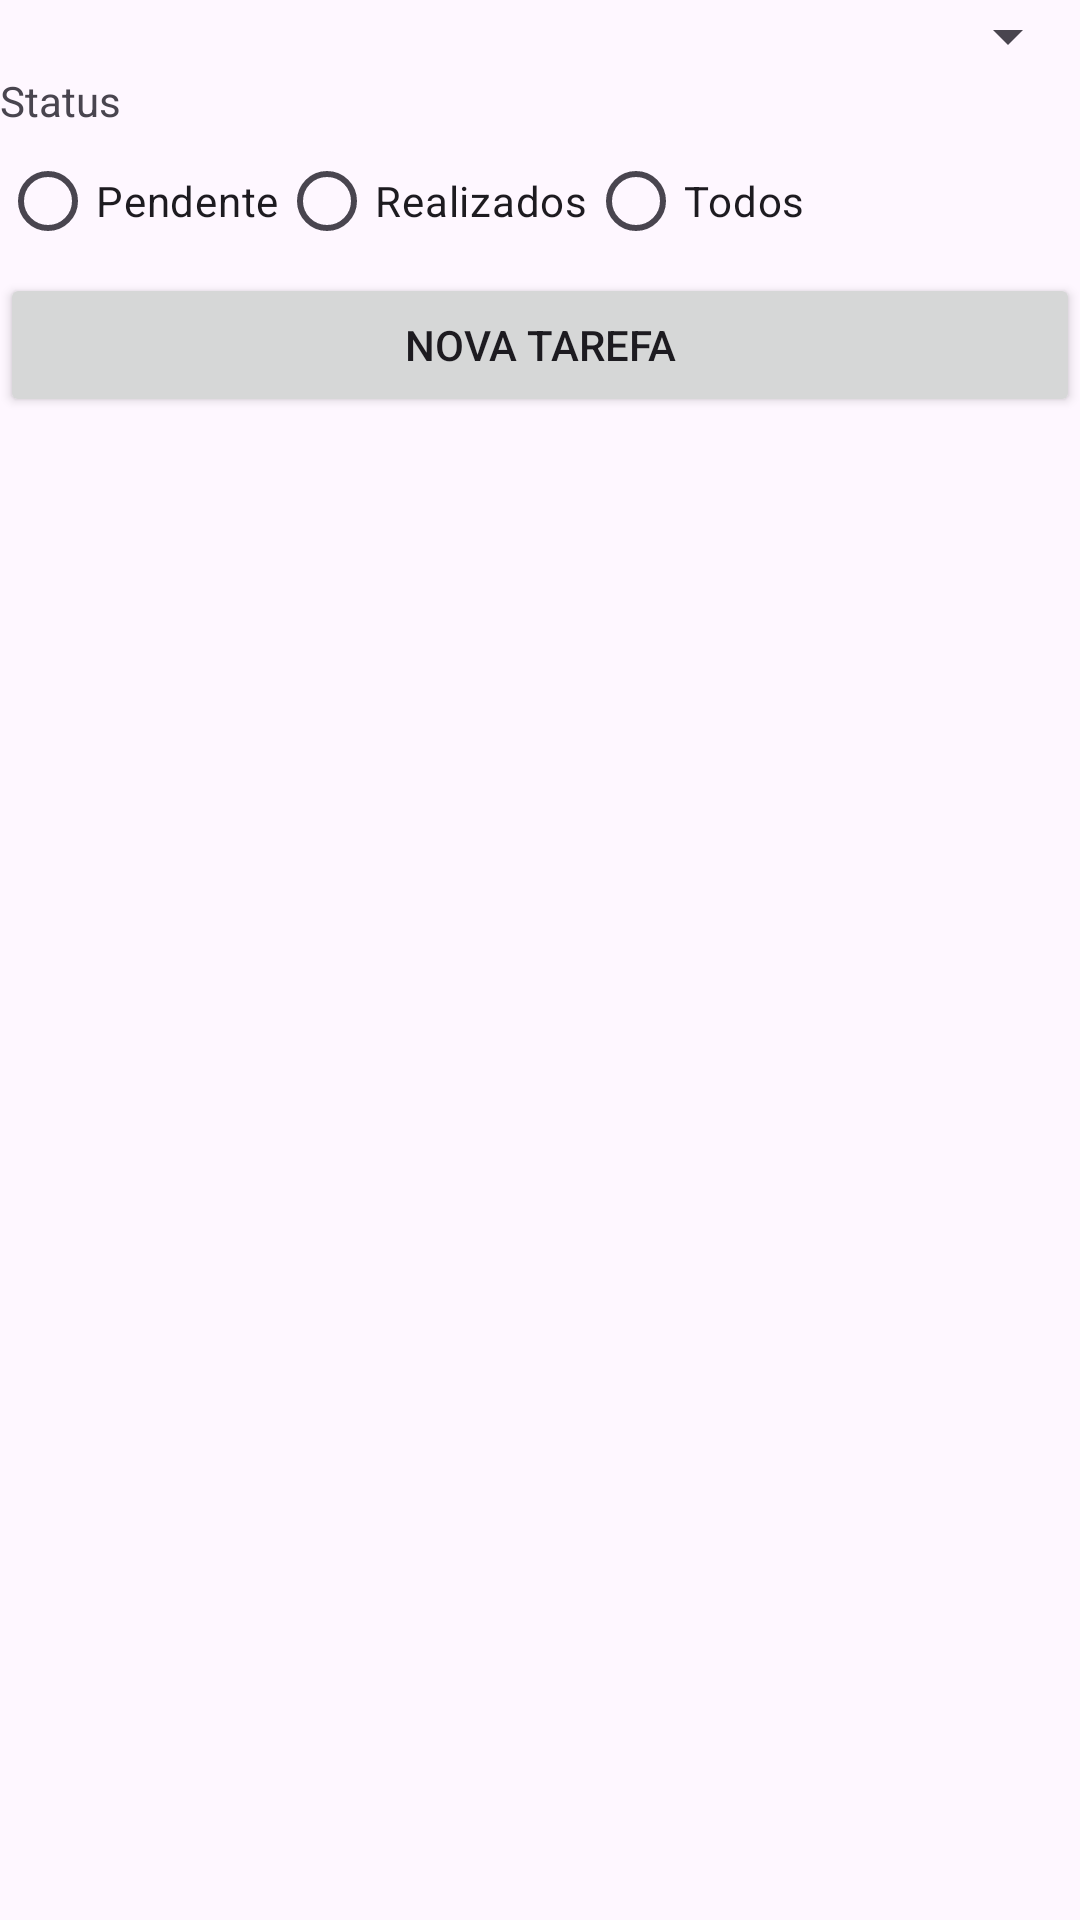

Produce the Android XML layout that renders to this screen, including the resource entries it uses.
<!-- AndroidManifest.xml: application theme Theme.TarefasFamilia -->
<!-- res/layout/activity_main.xml -->
<?xml version="1.0" encoding="utf-8"?>
<LinearLayout xmlns:android="http://schemas.android.com/apk/res/android"
    android:orientation="vertical"
    xmlns:app="http://schemas.android.com/apk/res-auto"
    xmlns:tools="http://schemas.android.com/tools"
    android:layout_width="match_parent"
    android:layout_height="match_parent"
    tools:context=".MainActivity">

    <Spinner
        android:layout_width="match_parent"
        android:layout_height="wrap_content"
        android:id="@+id/spinnerResponsavel" />

    <TextView
        android:layout_width="match_parent"
        android:layout_height="wrap_content"
        android:text="Status"/>

    <RadioGroup
        android:layout_width="match_parent"
        android:layout_height="wrap_content">

        <LinearLayout
            android:orientation="horizontal"
            android:layout_width="match_parent"
            android:layout_height="wrap_content">

            <RadioButton
                android:layout_width="wrap_content"
                android:layout_height="wrap_content"
                android:id="@+id/radioPendente"
                android:text="Pendente"/>
            <RadioButton
                android:layout_width="wrap_content"
                android:layout_height="wrap_content"
                android:id="@+id/radioRealizados"
                android:text="Realizados"/>
            <RadioButton
                android:layout_width="wrap_content"
                android:layout_height="wrap_content"
                android:id="@+id/radioTodos"
                android:text="Todos"/>
        </LinearLayout>

    </RadioGroup>

    <ListView
        android:layout_width="match_parent"
        android:layout_height="wrap_content"
        android:id="@+id/listViewTarefas"/>

    <Button
        android:layout_width="match_parent"
        android:layout_height="wrap_content"
        android:text="Nova Tarefa"
        android:id="@+id/buttonNovaTarefa"/>


</LinearLayout>
<!-- resources referenced by this layout -->
<resources>
  <style name="Theme.TarefasFamilia" parent="Base.Theme.TarefasFamilia" />
  <style name="Base.Theme.TarefasFamilia" parent="Theme.Material3.DayNight.NoActionBar">
          
          
      </style>
</resources>
